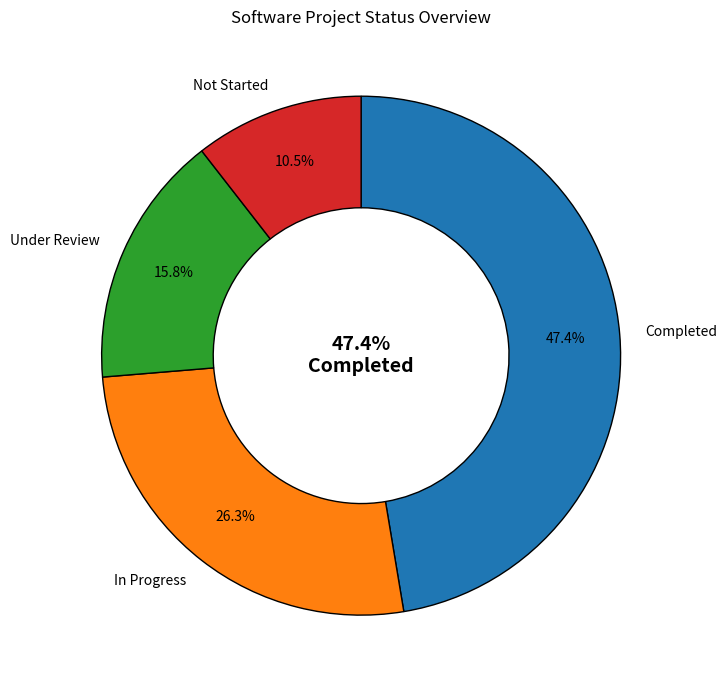

The script that saved this image:
#Software Project Status Dashboard
import matplotlib.pyplot as plt

project_status = [
    "Completed",
    "In Progress",
    "Under Review",
    "Not Started"
]

projects = [18, 10, 6, 4]

total_projects = sum(projects)
completed_projects = projects[0]

completion_rate = (
    completed_projects / total_projects
) * 100

plt.figure(figsize=(10, 7))

plt.pie(
    projects,
    labels=project_status,
    autopct="%1.1f%%",
    startangle=90,
    counterclock=False,
    pctdistance=0.79,
    wedgeprops={
        "width": 0.43,
        "edgecolor": "black"
    }
)

plt.text(
    0,
    0,
    f"{completion_rate:.1f}%\nCompleted",
    ha="center",
    va="center",
    fontsize=14,
    fontweight="bold"
)

plt.title("Software Project Status Overview")
plt.tight_layout()
plt.show()
